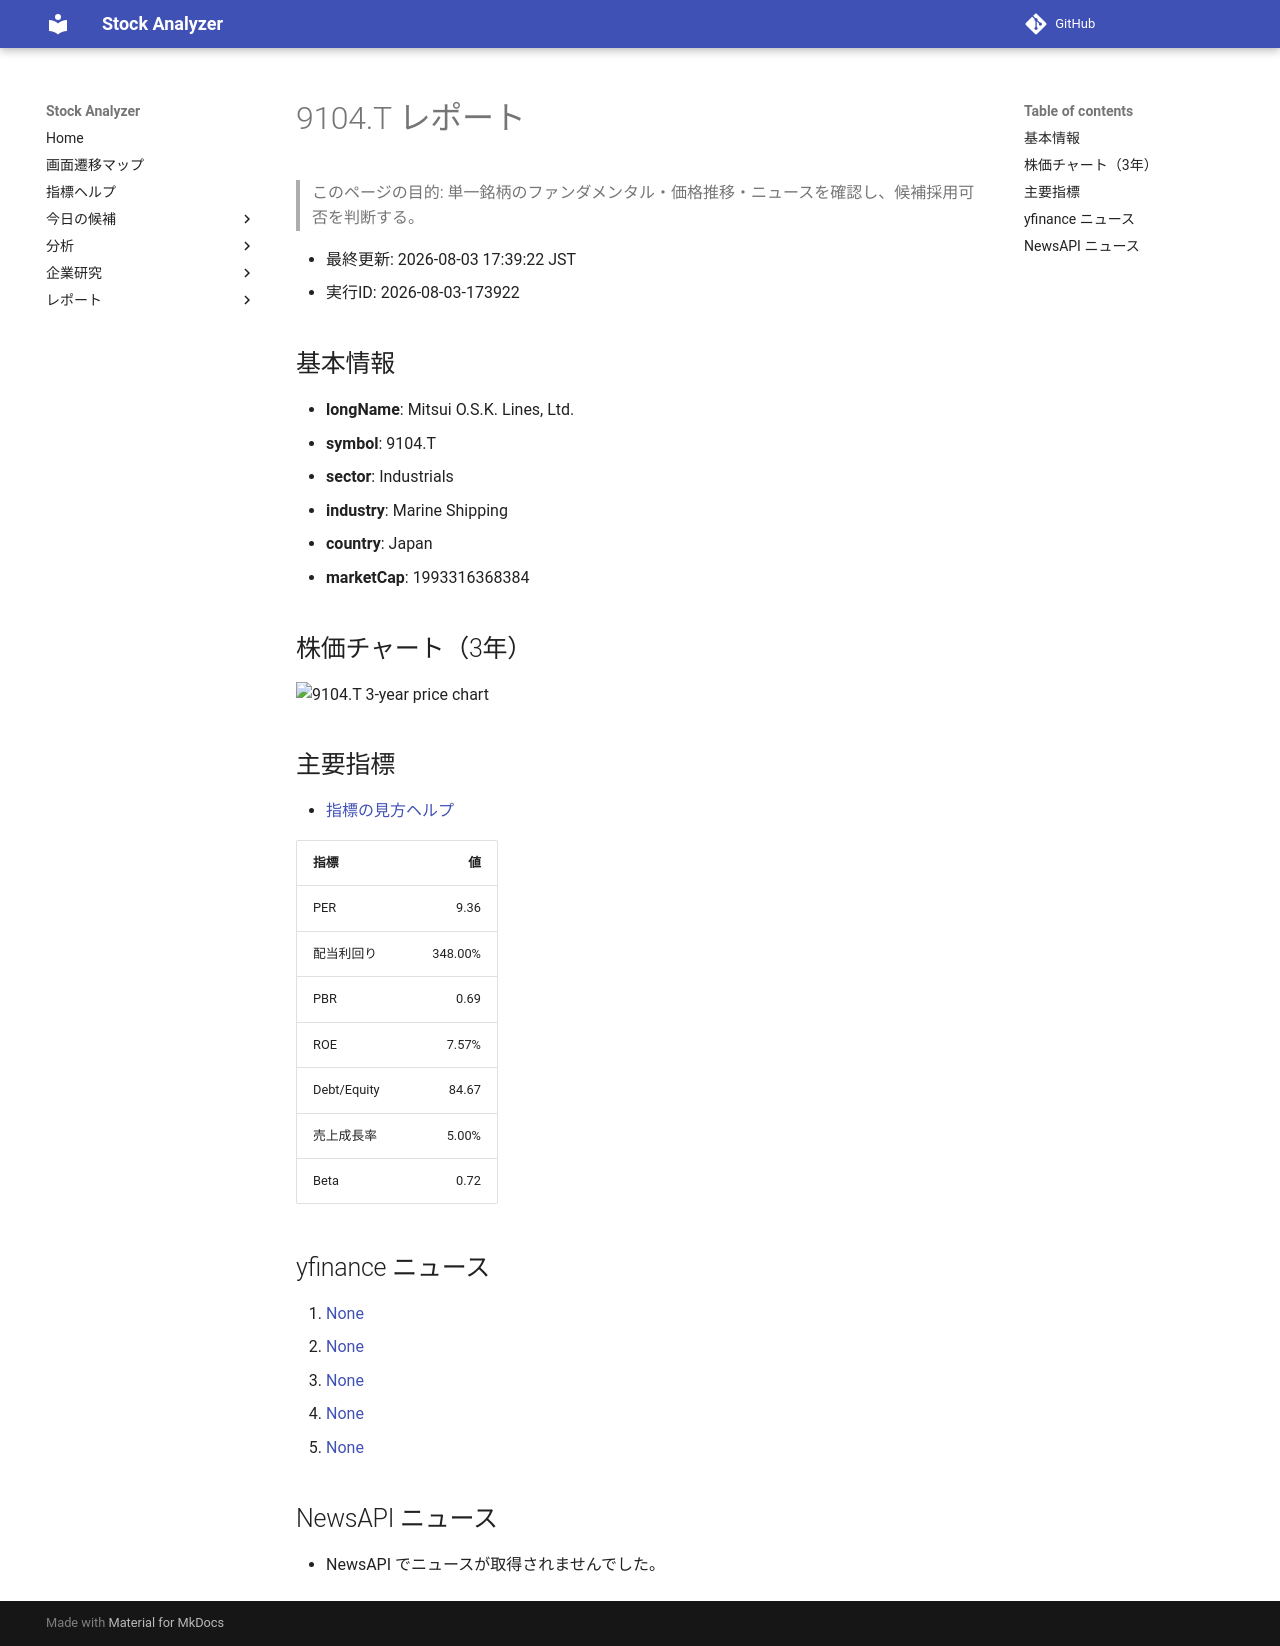

repository: Yumi-note/Making-APP · page: reports/2026-08-03/173922/9104_T/index.html · generator: mkdocs

# 9104.T レポート

> このページの目的: 単一銘柄のファンダメンタル・価格推移・ニュースを確認し、候補採用可否を判断する。

- 最終更新: 2026-08-03 17:39:22 JST
- 実行ID: 2026-08-03-173922

## 基本情報

- **longName**: Mitsui O.S.K. Lines, Ltd.
- **symbol**: 9104.T
- **sector**: Industrials
- **industry**: Marine Shipping
- **country**: Japan
- **marketCap**: 1993316368384

## 株価チャート（3年）

![9104.T 3-year price chart](9104_T_3y.png)

## 主要指標

- [指標の見方ヘルプ](../../../../indicators.md)

| 指標 | 値 |
|---|---:|
| PER | 9.36 |
| 配当利回り | 348.00% |
| PBR | 0.69 |
| ROE | 7.57% |
| Debt/Equity | 84.67 |
| 売上成長率 | 5.00% |
| Beta | 0.72 |

## yfinance ニュース

1. [None](None)
2. [None](None)
3. [None](None)
4. [None](None)
5. [None](None)

## NewsAPI ニュース

- NewsAPI でニュースが取得されませんでした。
